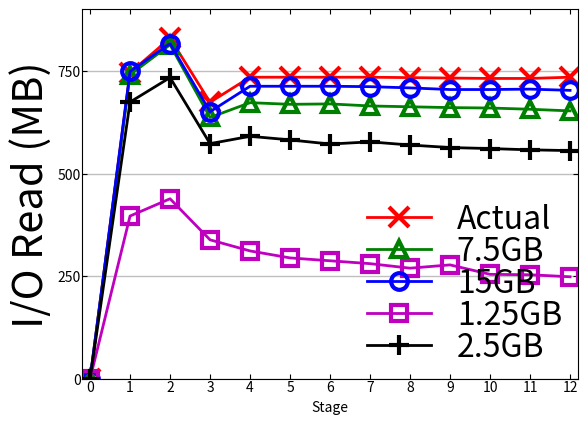

Python code for this plot:
import numpy as np
import matplotlib.pyplot as plt

fig, ax = plt.subplots()
x=range(13)
y=[0      ,  746    ,  830    ,  674    ,  735    ,  735    ,  735    ,  735    ,  734    ,  733    ,  732    ,  732    ,  735]
y1=[0      , 741    , 814    , 637    , 673    , 669    , 670    , 665    , 663    , 661    , 660    , 657    , 653 ]
y2=[0      , 749    , 817    , 651    , 713    , 713    , 713    , 712    , 709    , 705    , 705    , 706    , 703  ]
y3=[0      , 397    , 439    , 339    , 312    , 295    , 288    , 281    , 270    , 278    , 255    , 254    , 249   ]
#y4=[0      , 416    , 441    , 345    , 343    , 334    , 316    , 327    , 321    , 303    , 301    , 311    , 309    ]
#y4=[0.00   , 601.53 , 665.77 , 522.43 , 519.23 , 505.91 , 499.52 , 494.79 , 485.76 , 479.09 , 473.29 , 471.52 , 465.49]
y4=[0.00   , 674.51 , 734.13 , 573.23 , 591.13 , 582.37 , 572.25 , 577.60 , 569.86 , 563.74 , 561.27 , 558.17 , 556.32 ]
plt.axis([-0.2, 12.2, 0, 900])
ax.set_xticks(x)
ax.tick_params('both',direction='in', which='both', pad=1, bottom = 'on', top = 'on', left = 'on', right = 'on', labelcolor='black')
ax.yaxis.grid(color='grey', linestyle='-', linewidth=1, alpha=0.5) 
ax.xaxis.grid(color='white', linestyle='', linewidth=1, alpha=1)

plt.plot(x,y,label='Actual',linewidth=2, color='r', marker='x', ms=15, markeredgewidth=3)
plt.plot(x,y1,label='7.5GB',linewidth=2, color='g',marker='^', ms=12, fillstyle='none',markeredgewidth=3)
plt.plot(x,y2,label='15GB',linewidth=2, color='b',marker='o', ms=12, fillstyle='none',markeredgewidth=3)
plt.plot(x,y3,label='1.25GB',linewidth=2, color='m',marker='s', ms=12, fillstyle='none',markeredgewidth=3)
plt.plot(x,y4,label='2.5GB',linewidth=2, color='black',marker='+', ms=15, markeredgewidth=3)
plt.xlabel('Stage')
plt.ylabel('I/O Read (MB)',fontsize=30)
#plt.title('Stage Actual time VS predict time',fontsize=40)
#plt.xticks(index + bar_width, range(2),fontsize=30)
#plt.ylim(0,40)
plt.rcParams['font.size'] = 30 
#plt.rc('ytick', labelsize=10)
#ax.get_yticklabels().set_fontsize(30)
plt.legend(fontsize=23,frameon=False,labelspacing=0,columnspacing=0,borderpad=0,loc='lower right') 

#plt.tight_layout()

#plt.grid(True,which='both', color='0.0')
plt.show()


